Photos from the image-classification dataset "traffic_sign_dataset_clase" in the GitHub repository farisea/my_rUBot_mecanum. Its 6 classes are: forbidden, give way, left, nothing, right, stop.

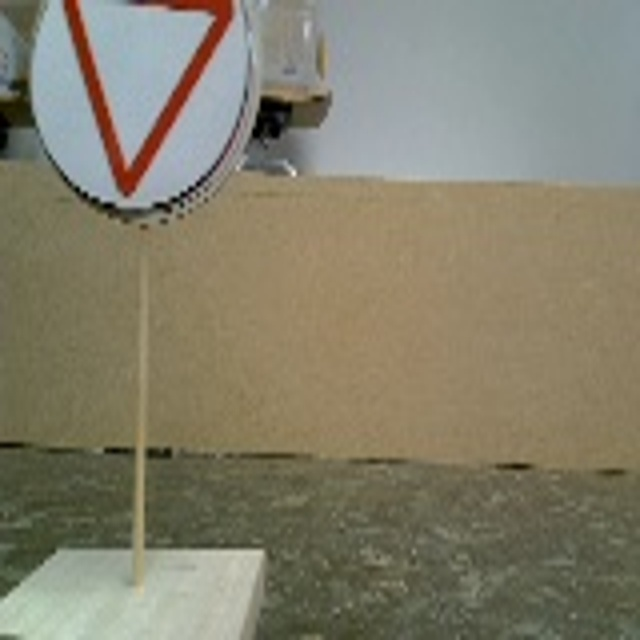
Label: give way

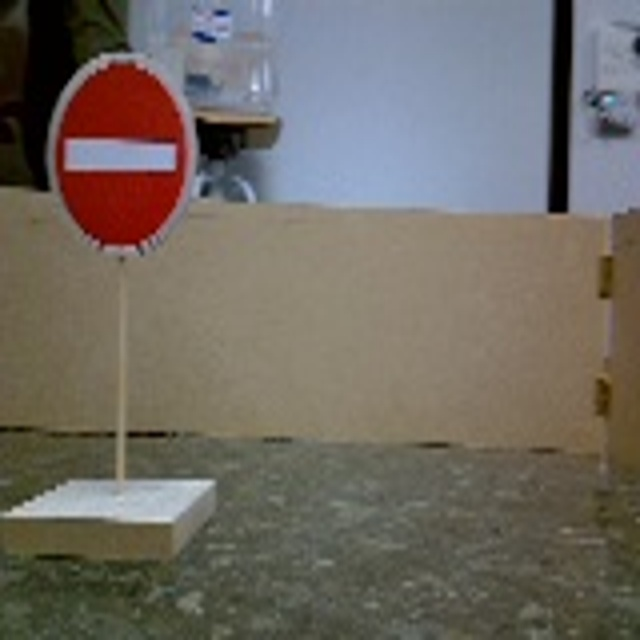
Label: forbidden

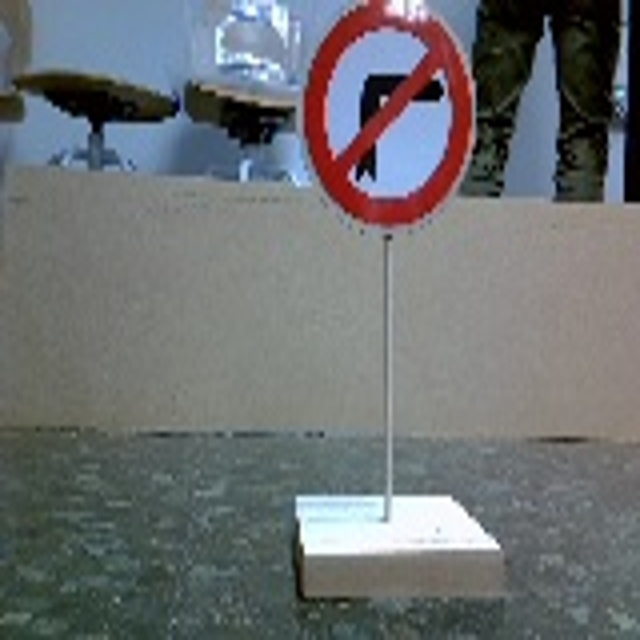
Label: left

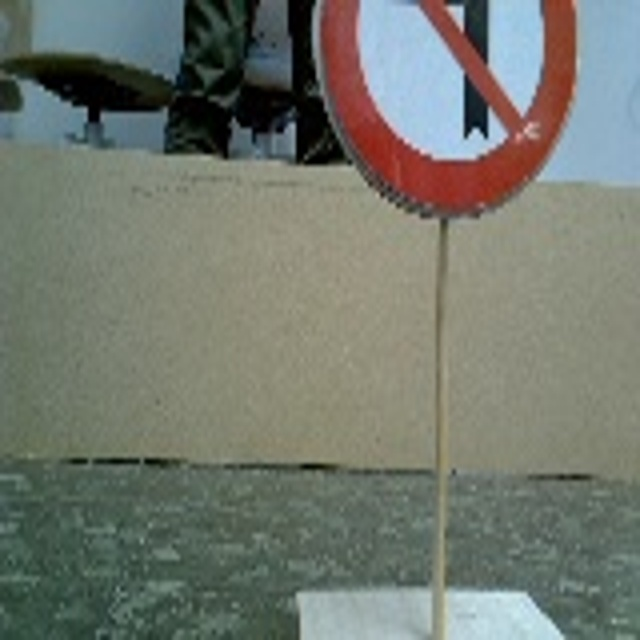
Label: right

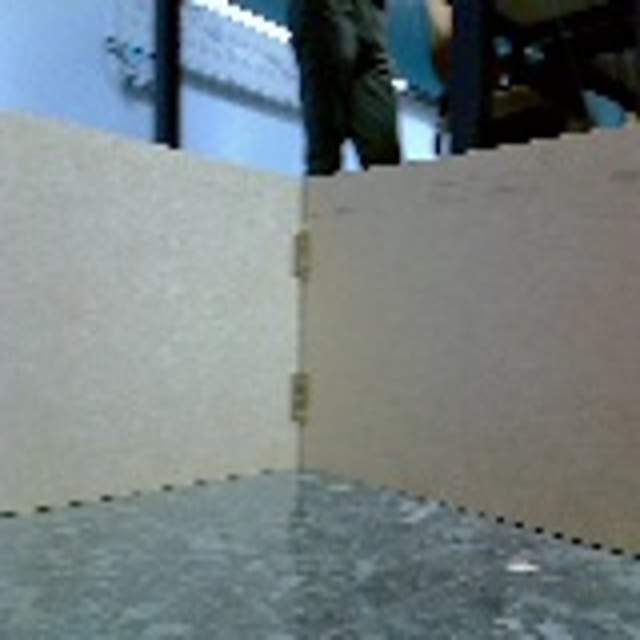
Label: nothing

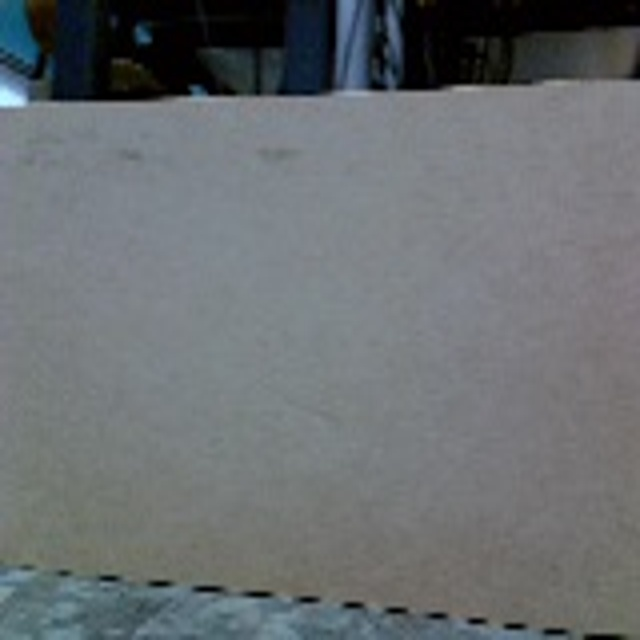
Label: nothing
